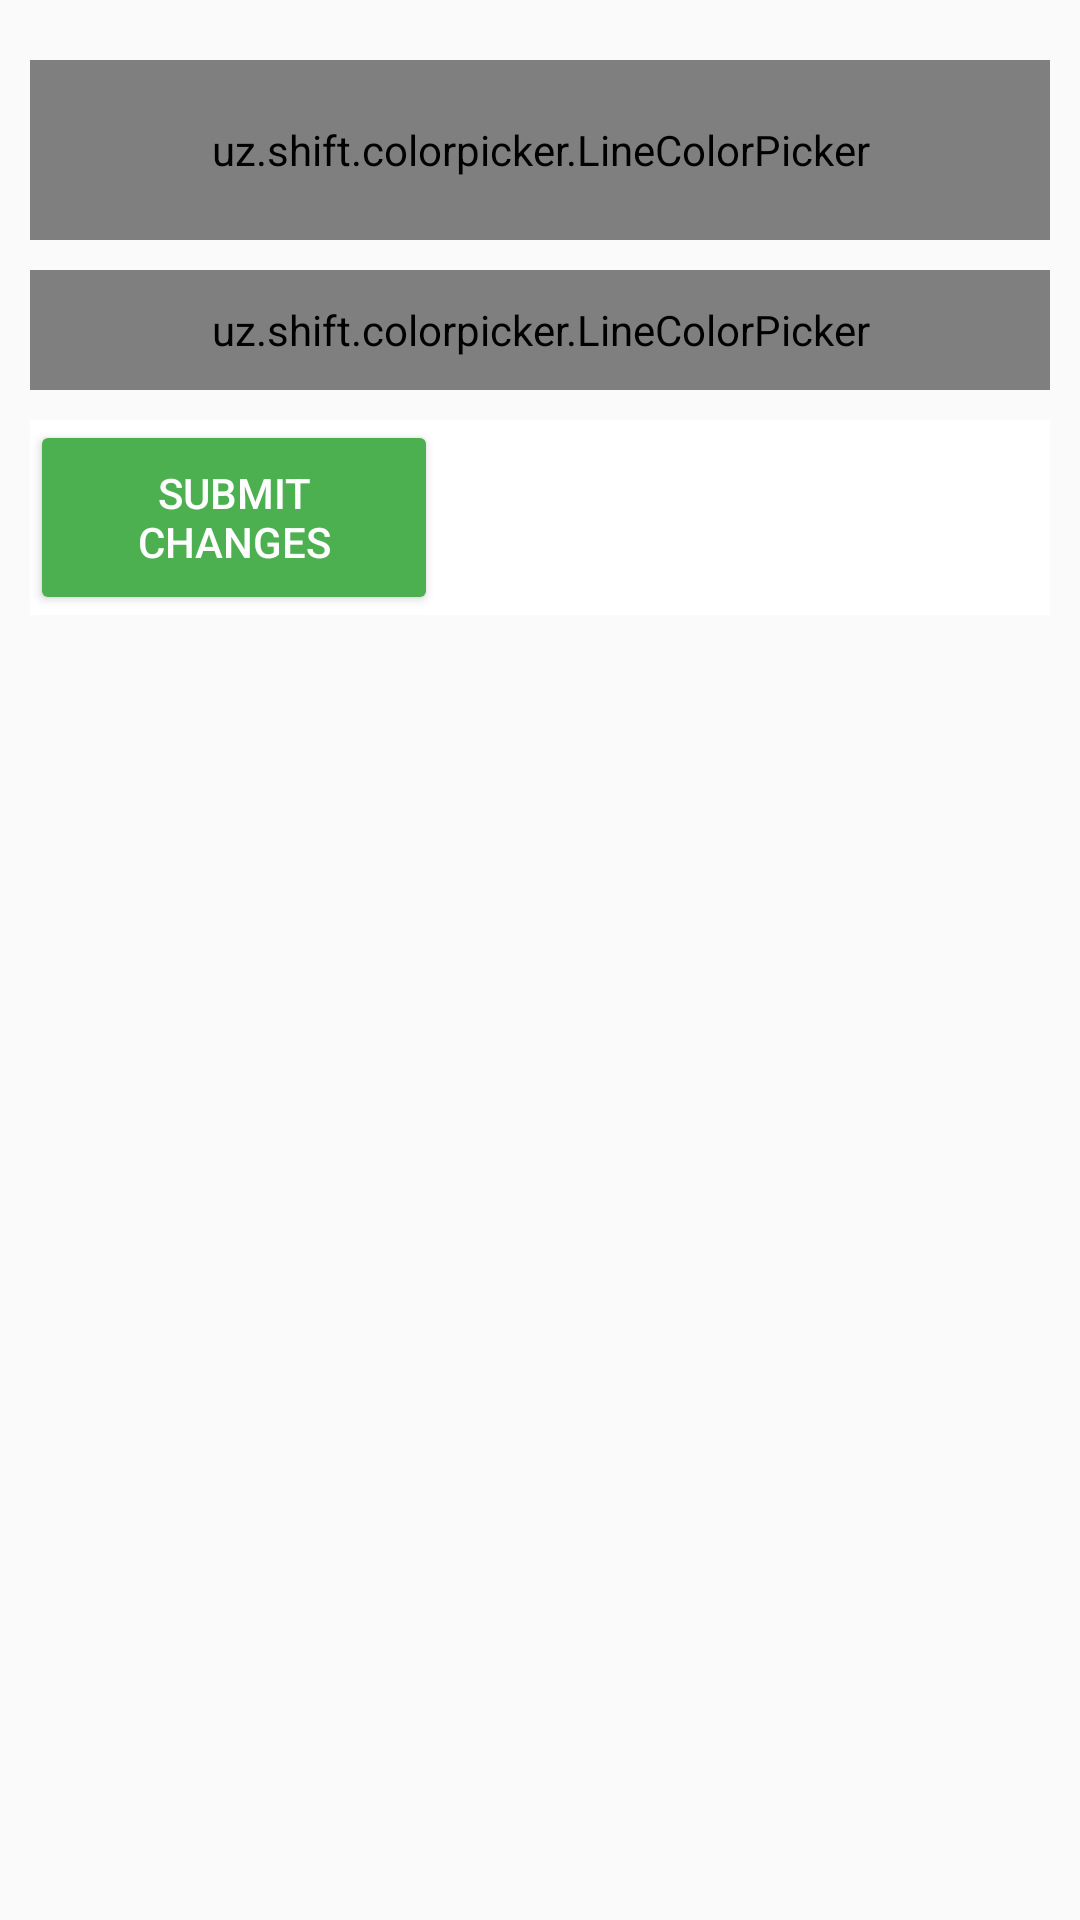

Produce the Android XML layout that renders to this screen, including the resource entries it uses.
<!-- AndroidManifest.xml: application theme AppTheme.NoActionBar -->
<!-- res/layout/background_color_dialog_jadid.xml -->
<?xml version="1.0" encoding="utf-8"?>
<LinearLayout xmlns:android="http://schemas.android.com/apk/res/android"
    android:layout_width="match_parent"
    android:layout_height="match_parent"
    android:orientation="vertical">

    <uz.shift.colorpicker.LineColorPicker xmlns:app="http://schemas.android.com/apk/res-auto"
        android:id="@+id/pickerPrimary"
        android:layout_width="match_parent"
        android:layout_height="60dp"
        android:layout_marginLeft="10dp"
        android:layout_marginTop="20dp"
        android:layout_marginRight="10dp"
        app:orientation="horizontal"
        app:selectedColorIndex="0" />

    <uz.shift.colorpicker.LineColorPicker xmlns:app="http://schemas.android.com/apk/res-auto"
        android:id="@+id/pickerPrimary2"
        android:layout_width="match_parent"
        android:layout_height="40dp"
        android:layout_marginLeft="10dp"
        android:layout_marginTop="10dp"
        android:layout_marginRight="10dp"
        app:orientation="horizontal"
        app:selectedColorIndex="0" />


    <LinearLayout
        android:layout_width="match_parent"
        android:layout_height="65dp"
        android:layout_margin="10dp"
        android:background="@android:color/white"
        android:orientation="horizontal"
        android:weightSum="5">

        <androidx.appcompat.widget.AppCompatButton
            android:id="@+id/setColorButton"
            style="@style/raisedButton"
            android:layout_width="0dp"
            android:layout_height="match_parent"
            android:layout_gravity="center_horizontal"
            android:layout_weight="2"
            android:text="@string/button_set_color" />

        <View
            android:id="@+id/colorView"
            android:layout_width="0dp"
            android:layout_height="match_parent"
            android:layout_weight="3" />


    </LinearLayout>


</LinearLayout>
<!-- resources referenced by this layout -->
<resources>
  <string name="button_set_color">Submit changes</string>
  <style name="raisedButton" parent="Widget.AppCompat.Button.Colored">
          <item name="backgroundTint">@color/colorRaisedButton</item>
          <item name="android:textColor">@color/colorRaisedButtonText</item>
      </style>
  <style name="AppTheme.NoActionBar">
          <item name="windowActionBar">false</item>
          <item name="windowNoTitle">true</item>
      </style>
  <color name="colorRaisedButton">#4CAF50</color>
  <color name="colorRaisedButtonText">#FFFFFF</color>
</resources>
